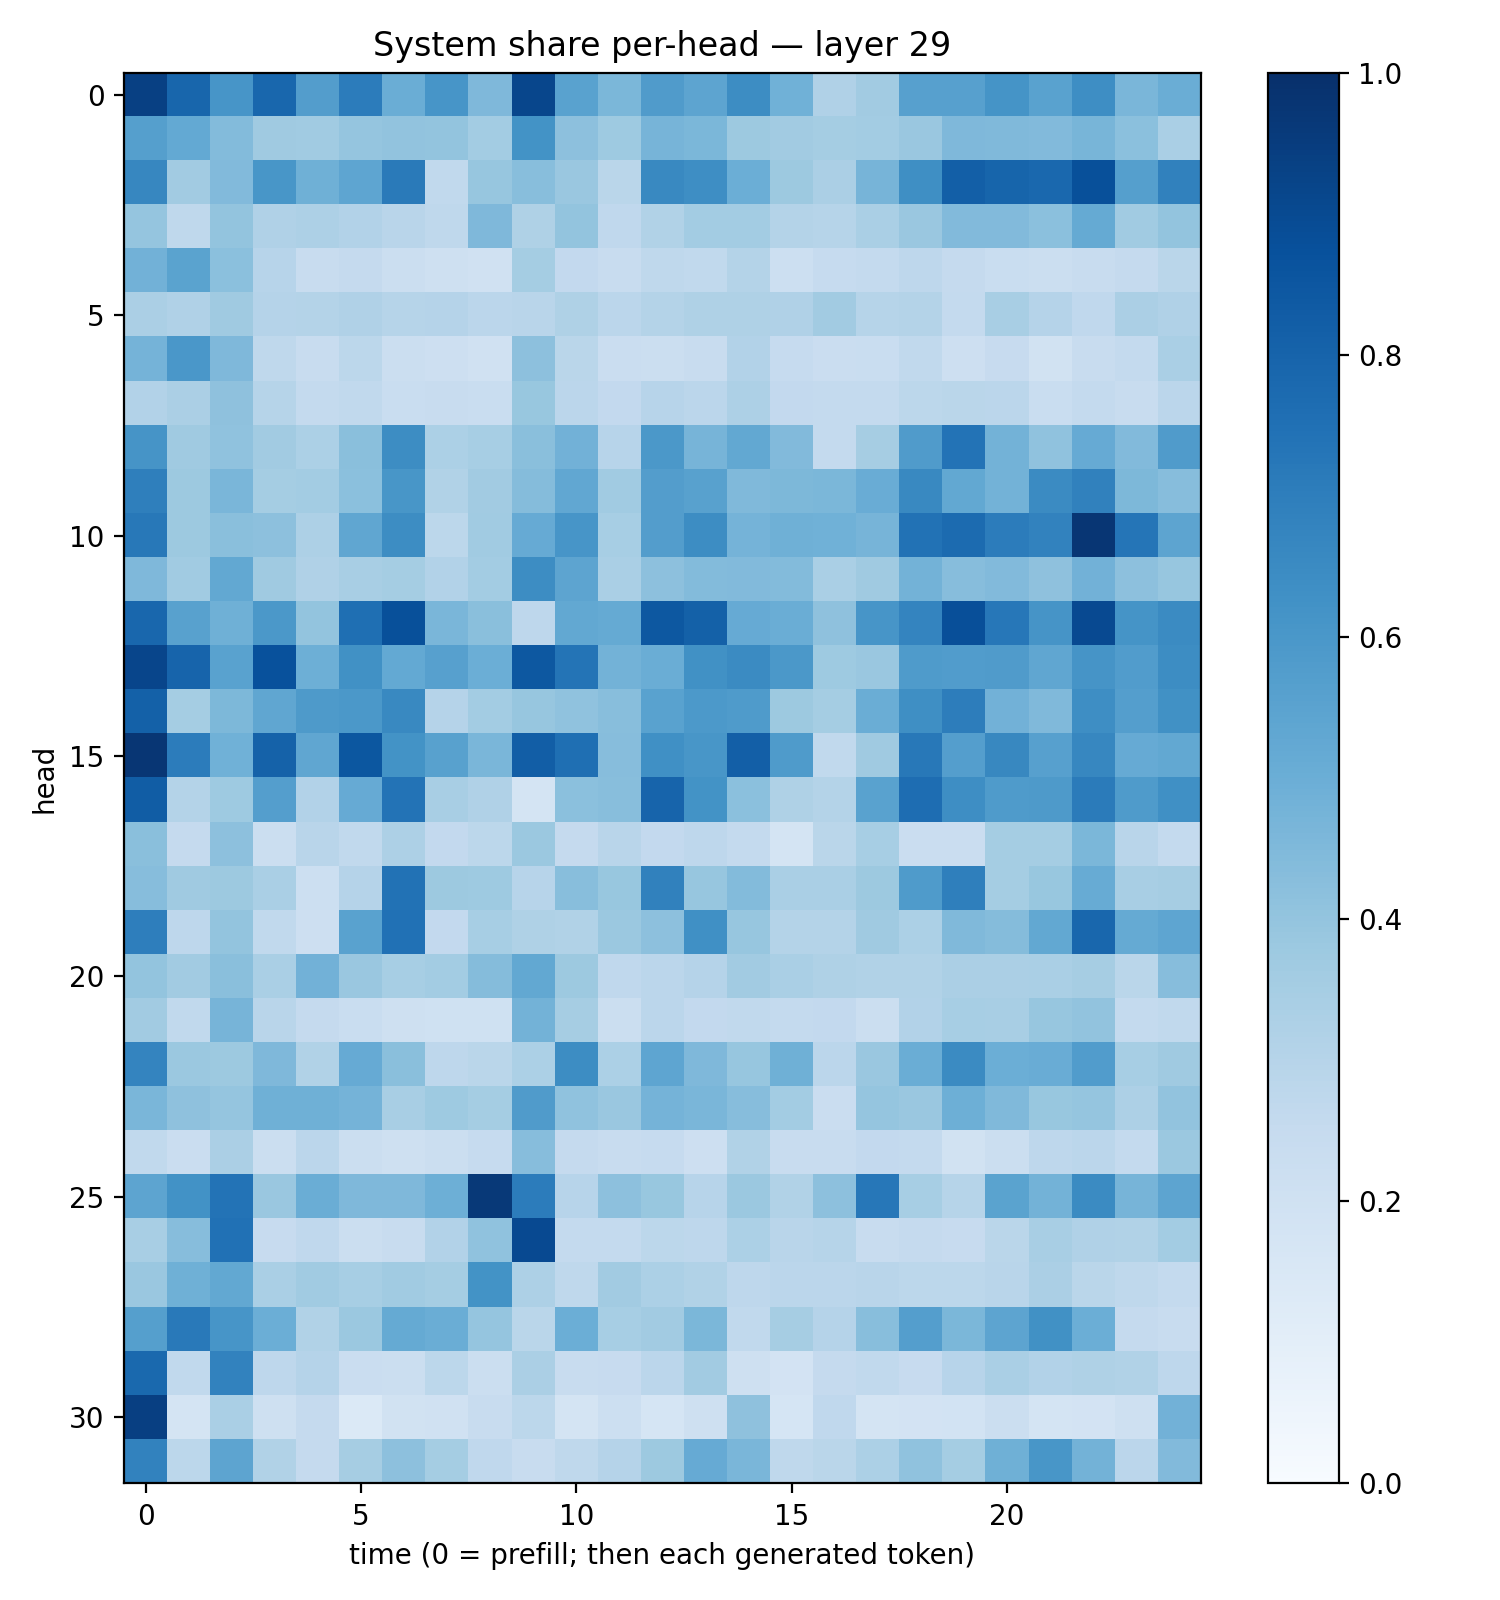

The file beside this chart, header and first rows:
0.93412, 0.7901379, 0.60735154, 0.78558743, 0.57345515, 0.7043332, 0.50107366, 0.60852385, 0.45146316, 0.91123646, 0.55294544, 0.45967385, 0.5791817, 0.54045033, 0.64379203, 0.4848655, 0.31850207, 0.36269605, 0.5593477, 0.56032, 0.61469334, 0.55244213, 0.63906366, 0.46382096
0.5641, 0.5198, 0.4404, 0.3681, 0.3637, 0.3953, 0.4041, 0.4001, 0.3563, 0.6193, 0.4149, 0.375, 0.4715, 0.4582, 0.3767, 0.3623, 0.355, 0.3585, 0.3853, 0.453, 0.4489, 0.4437, 0.4651, 0.4202
0.6646, 0.363, 0.4428, 0.6048, 0.4885, 0.539, 0.7139, 0.2648, 0.3912, 0.4287, 0.3855, 0.2861, 0.6594, 0.6374, 0.4981, 0.3786, 0.3331, 0.4689, 0.6336, 0.818, 0.7953, 0.7837, 0.8776, 0.5649
0.3959, 0.2712, 0.4015, 0.317, 0.3275, 0.3088, 0.2906, 0.2706, 0.4528, 0.3235, 0.4001, 0.2687, 0.3152, 0.3561, 0.3565, 0.3078, 0.2991, 0.3363, 0.3843, 0.4418, 0.4431, 0.4201, 0.5175, 0.3644
0.4826, 0.5475, 0.4186, 0.2953, 0.2394, 0.2537, 0.2211, 0.2067, 0.1988, 0.3529, 0.2616, 0.2392, 0.2702, 0.2624, 0.3069, 0.2152, 0.248, 0.255, 0.2751, 0.2514, 0.2327, 0.224, 0.2379, 0.2532
0.333, 0.3167, 0.3705, 0.3016, 0.3054, 0.3166, 0.3006, 0.3028, 0.2818, 0.293, 0.3223, 0.2851, 0.3081, 0.3237, 0.3215, 0.3183, 0.3624, 0.2998, 0.3078, 0.2562, 0.3417, 0.301, 0.2684, 0.3343
0.4731, 0.5983, 0.4499, 0.2702, 0.236, 0.2801, 0.2252, 0.2125, 0.1983, 0.4154, 0.2857, 0.2289, 0.2199, 0.2405, 0.311, 0.247, 0.2285, 0.2328, 0.2641, 0.2135, 0.2459, 0.1924, 0.2349, 0.2545
0.3102, 0.3333, 0.4115, 0.2989, 0.2539, 0.265, 0.2336, 0.2412, 0.2307, 0.3899, 0.2823, 0.2592, 0.2947, 0.2836, 0.3244, 0.2617, 0.2556, 0.2577, 0.2797, 0.2856, 0.2832, 0.2323, 0.2566, 0.2345
0.6133, 0.3683, 0.4079, 0.3614, 0.3293, 0.4231, 0.6432, 0.3308, 0.3453, 0.4221, 0.4821, 0.2954, 0.5943, 0.4721, 0.5256, 0.442, 0.2558, 0.3487, 0.5795, 0.7391, 0.4769, 0.4066, 0.5123, 0.443
0.6916, 0.3761, 0.4623, 0.354, 0.3566, 0.4198, 0.6036, 0.3157, 0.3606, 0.4358, 0.5293, 0.364, 0.5741, 0.5585, 0.4478, 0.4537, 0.4578, 0.5043, 0.6588, 0.5254, 0.4773, 0.6503, 0.6867, 0.4557
0.7199, 0.3768, 0.4233, 0.4158, 0.3243, 0.5339, 0.6419, 0.2792, 0.3639, 0.5147, 0.6078, 0.345, 0.5717, 0.6431, 0.475, 0.4921, 0.4856, 0.4693, 0.743, 0.77, 0.7042, 0.6811, 0.9735, 0.7342
0.4521, 0.3644, 0.5268, 0.3683, 0.3199, 0.3435, 0.3538, 0.3107, 0.3581, 0.6435, 0.5404, 0.3389, 0.4157, 0.4384, 0.4434, 0.4397, 0.337, 0.3696, 0.4798, 0.4304, 0.4435, 0.414, 0.482, 0.4142
0.7868, 0.5578, 0.4895, 0.5947, 0.4011, 0.757, 0.8786, 0.4628, 0.4251, 0.2758, 0.5251, 0.517, 0.8457, 0.8086, 0.5127, 0.5024, 0.4113, 0.6084, 0.6749, 0.8792, 0.7236, 0.6117, 0.8999, 0.6163
0.915, 0.7992, 0.5535, 0.8719, 0.4955, 0.6279, 0.5225, 0.5599, 0.4971, 0.8454, 0.7382, 0.4791, 0.5017, 0.6254, 0.6487, 0.5956, 0.3731, 0.3863, 0.5831, 0.5759, 0.5814, 0.5313, 0.6118, 0.5746
0.8121, 0.352, 0.4552, 0.5328, 0.5862, 0.5953, 0.6581, 0.3021, 0.3567, 0.3927, 0.4099, 0.4277, 0.5514, 0.5916, 0.5841, 0.3779, 0.3543, 0.5037, 0.6359, 0.6995, 0.4822, 0.4471, 0.6384, 0.5666
0.9733, 0.7032, 0.4864, 0.805, 0.5333, 0.8496, 0.6179, 0.5549, 0.4643, 0.8228, 0.7574, 0.4313, 0.6292, 0.6054, 0.8177, 0.583, 0.2619, 0.3682, 0.7199, 0.567, 0.662, 0.5597, 0.6645, 0.5154
0.8245, 0.3048, 0.3727, 0.5686, 0.309, 0.513, 0.7388, 0.3437, 0.3188, 0.1741, 0.4218, 0.4266, 0.798, 0.621, 0.4208, 0.3228, 0.3059, 0.5538, 0.7623, 0.6392, 0.5845, 0.5876, 0.7078, 0.5833
0.4246, 0.2525, 0.4162, 0.2206, 0.2915, 0.2648, 0.3269, 0.2615, 0.2776, 0.3799, 0.2512, 0.2912, 0.2611, 0.2773, 0.257, 0.1736, 0.2878, 0.3452, 0.2296, 0.2301, 0.3525, 0.3535, 0.4593, 0.2918
0.4333, 0.3697, 0.3765, 0.3394, 0.2164, 0.3012, 0.7455, 0.376, 0.3741, 0.2962, 0.4292, 0.3868, 0.6836, 0.3922, 0.4378, 0.3367, 0.3382, 0.3789, 0.5856, 0.6915, 0.3537, 0.3899, 0.5116, 0.3402
0.6979, 0.2773, 0.4011, 0.2632, 0.2114, 0.5523, 0.747, 0.2587, 0.3447, 0.3238, 0.3154, 0.3796, 0.4178, 0.6296, 0.3907, 0.3086, 0.3078, 0.3691, 0.3304, 0.4459, 0.4344, 0.5246, 0.7856, 0.5189
0.4022, 0.3614, 0.4232, 0.3371, 0.4818, 0.3847, 0.3467, 0.3577, 0.4352, 0.5265, 0.3759, 0.2661, 0.2849, 0.3031, 0.3606, 0.3396, 0.3215, 0.3146, 0.3128, 0.3339, 0.3355, 0.3373, 0.3495, 0.2859
0.3631, 0.2643, 0.4723, 0.2895, 0.2523, 0.2305, 0.2067, 0.2026, 0.1994, 0.4791, 0.3504, 0.2193, 0.283, 0.2612, 0.2636, 0.2565, 0.259, 0.2197, 0.3122, 0.3438, 0.342, 0.3913, 0.4043, 0.2545
0.6731, 0.3818, 0.3767, 0.4502, 0.3129, 0.5123, 0.4253, 0.2755, 0.2885, 0.3301, 0.6423, 0.331, 0.536, 0.4514, 0.3907, 0.4884, 0.2819, 0.3858, 0.5027, 0.651, 0.4977, 0.5074, 0.5778, 0.3463
0.461, 0.4115, 0.3965, 0.4893, 0.4905, 0.4741, 0.3431, 0.3743, 0.3549, 0.5813, 0.4094, 0.3843, 0.474, 0.4641, 0.4314, 0.357, 0.2273, 0.397, 0.385, 0.4944, 0.4474, 0.3885, 0.396, 0.328
0.2641, 0.2271, 0.335, 0.225, 0.2833, 0.2205, 0.205, 0.2194, 0.2498, 0.4325, 0.2513, 0.2357, 0.2489, 0.2112, 0.3162, 0.2383, 0.2408, 0.2605, 0.2555, 0.1893, 0.2189, 0.2738, 0.2827, 0.2576
0.5412, 0.6246, 0.7404, 0.3847, 0.5015, 0.4517, 0.45, 0.4954, 0.9624, 0.706, 0.2956, 0.4145, 0.3892, 0.2932, 0.3807, 0.3134, 0.415, 0.7235, 0.3464, 0.3003, 0.5508, 0.4773, 0.6498, 0.4694
0.3411, 0.4332, 0.7471, 0.2444, 0.2671, 0.2202, 0.2364, 0.3125, 0.4068, 0.8988, 0.2548, 0.2564, 0.2803, 0.2763, 0.3292, 0.2919, 0.2999, 0.2419, 0.2529, 0.2454, 0.2856, 0.3426, 0.3183, 0.3127
0.385, 0.4903, 0.5264, 0.3365, 0.3667, 0.3438, 0.3661, 0.3551, 0.6201, 0.3269, 0.2734, 0.3613, 0.3285, 0.3129, 0.2737, 0.2835, 0.2828, 0.2891, 0.2807, 0.2793, 0.2926, 0.3326, 0.2881, 0.2722
0.5641, 0.7179, 0.6066, 0.4996, 0.3128, 0.3789, 0.5173, 0.5029, 0.3967, 0.2863, 0.4975, 0.3448, 0.3632, 0.4586, 0.2618, 0.3507, 0.3034, 0.4281, 0.5692, 0.4602, 0.5422, 0.6284, 0.4995, 0.2523
0.7789, 0.2648, 0.6809, 0.2763, 0.3045, 0.2268, 0.2205, 0.2778, 0.2247, 0.3337, 0.2407, 0.2439, 0.2846, 0.3597, 0.2037, 0.1834, 0.2528, 0.2624, 0.2442, 0.2933, 0.3367, 0.3099, 0.3213, 0.3157
0.9377, 0.1768, 0.3376, 0.2093, 0.2515, 0.1388, 0.1923, 0.199, 0.2388, 0.2791, 0.1745, 0.2155, 0.1705, 0.2073, 0.4115, 0.1698, 0.2679, 0.1746, 0.1831, 0.1867, 0.2215, 0.1751, 0.1817, 0.2068
0.6808, 0.2793, 0.5412, 0.3164, 0.2501, 0.3504, 0.4166, 0.3548, 0.2689, 0.2418, 0.2705, 0.3042, 0.3781, 0.5117, 0.4618, 0.2705, 0.2887, 0.3298, 0.4063, 0.355, 0.4886, 0.6043, 0.4775, 0.2833
